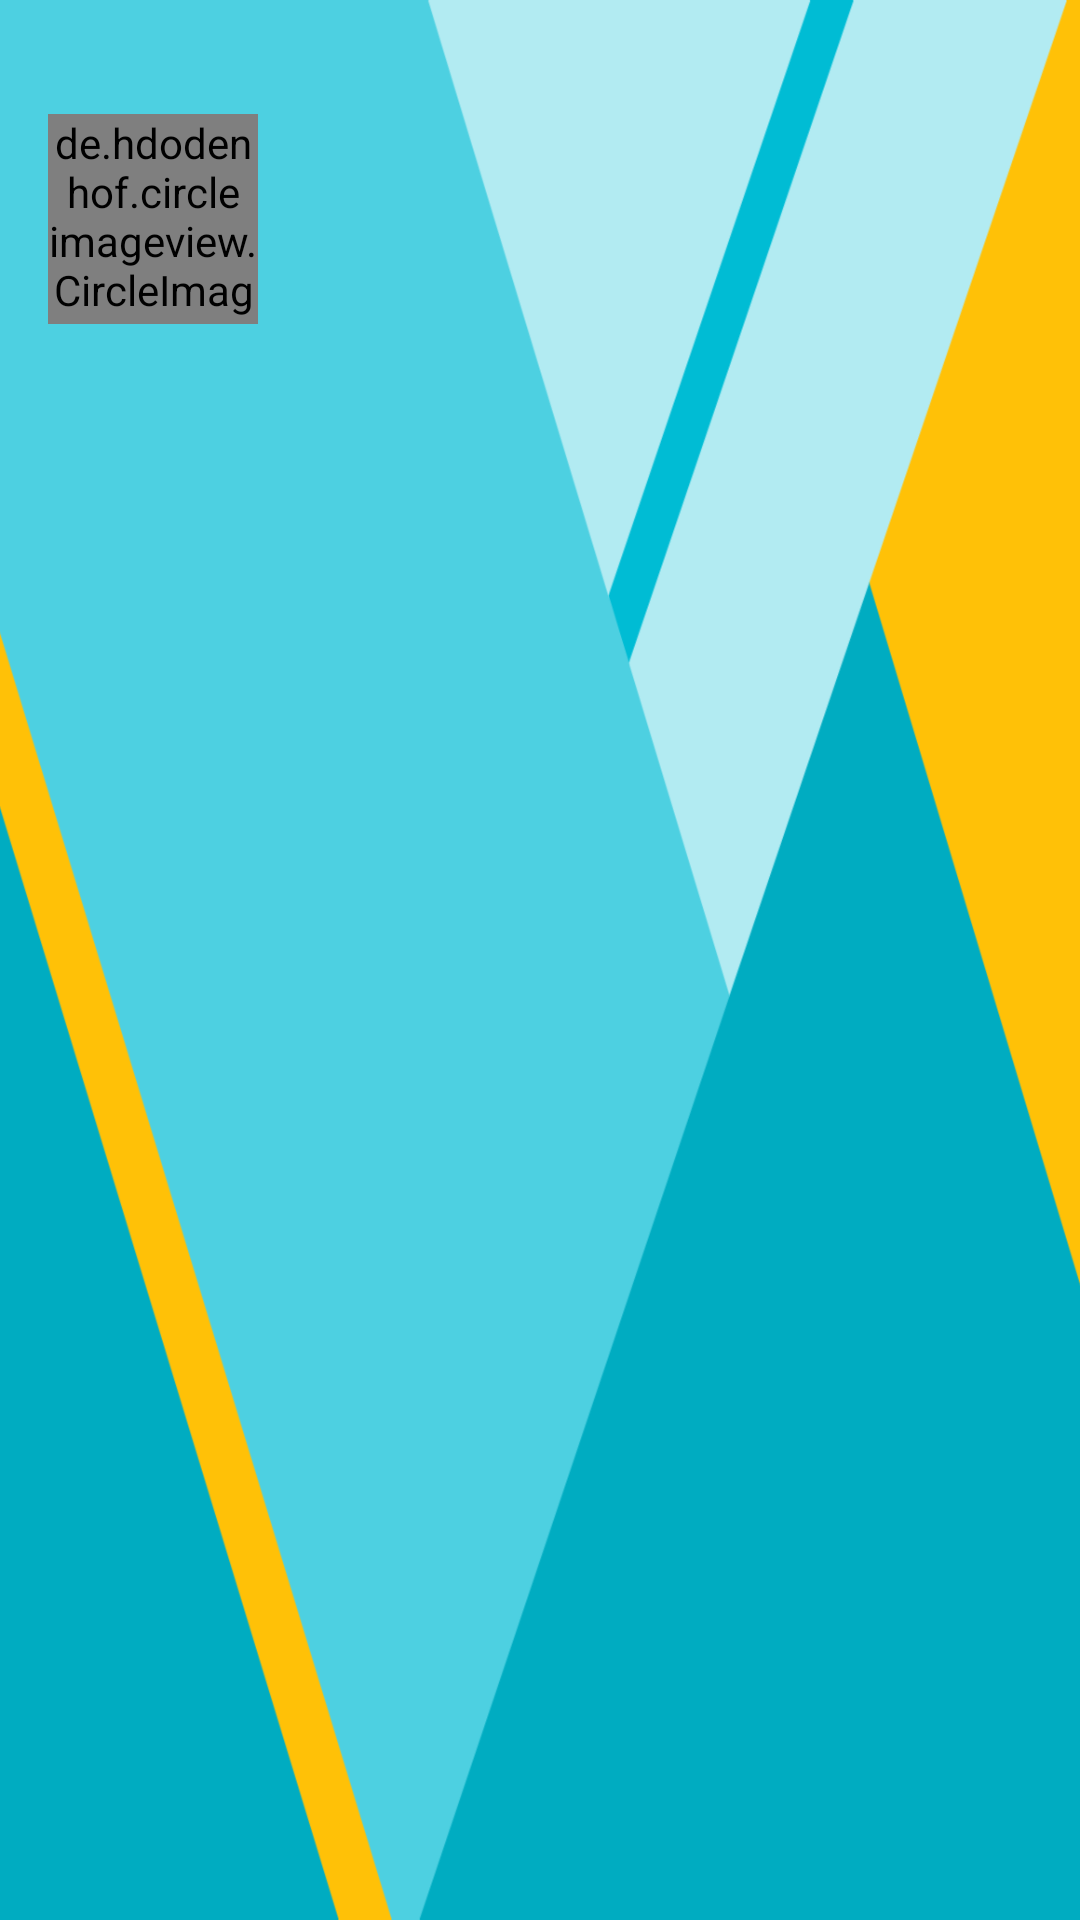

Here is an Android app screen rendered from its layout file. Give the layout XML and the strings, colors and styles it references.
<!-- AndroidManifest.xml: application theme AppTheme -->
<!-- res/layout/header.xml -->
<?xml version="1.0" encoding="utf-8"?>
<RelativeLayout xmlns:android="http://schemas.android.com/apk/res/android"
    android:layout_width="match_parent"
    android:layout_height="178dp"
    android:background="@mipmap/top_background"
    android:orientation="vertical"
    android:weightSum="1">

    <LinearLayout
        android:layout_width="match_parent"
        android:layout_height="56dp"
        android:orientation="vertical"
        android:layout_alignParentBottom="true"
        android:layout_alignParentLeft="true"
        android:layout_alignParentStart="true">

        <TextView
            android:id="@+id/name"
            android:layout_width="wrap_content"
            android:layout_height="wrap_content"
            android:layout_marginLeft="16dp"
            android:textColor="#ffffff"
            android:textSize="14sp"
            android:textStyle="bold"

            />

        <TextView
            android:id="@+id/email"
            android:layout_width="wrap_content"
            android:layout_height="wrap_content"
            android:textColor="#ffffff"
            android:layout_marginLeft="16dp"
            android:layout_marginTop="5dp"
            android:textSize="14sp"
            android:textStyle="normal"

            />
    </LinearLayout>

    <de.hdodenhof.circleimageview.CircleImageView
        android:layout_width="70dp"
        android:layout_height="70dp"
        android:src="@drawable/yellow"
        android:layout_marginLeft="16dp"
        android:layout_marginTop="38dp"
        android:id="@+id/circleView"
        />
</RelativeLayout>
<!-- resources referenced by this layout -->
<resources>
  <!-- mipmap top_background: png bitmap (mipmap-nodpi, 52907 bytes) -->
  <style name="AppTheme" parent="Theme.AppCompat.Light.NoActionBar">
  
          <item name="colorPrimary">@color/ColorPrimary</item>
          <item name="colorPrimaryDark">@color/ColorPrimaryDark</item>
          <item name="android:windowTranslucentStatus">true</item>
  
          
      </style>
</resources>
